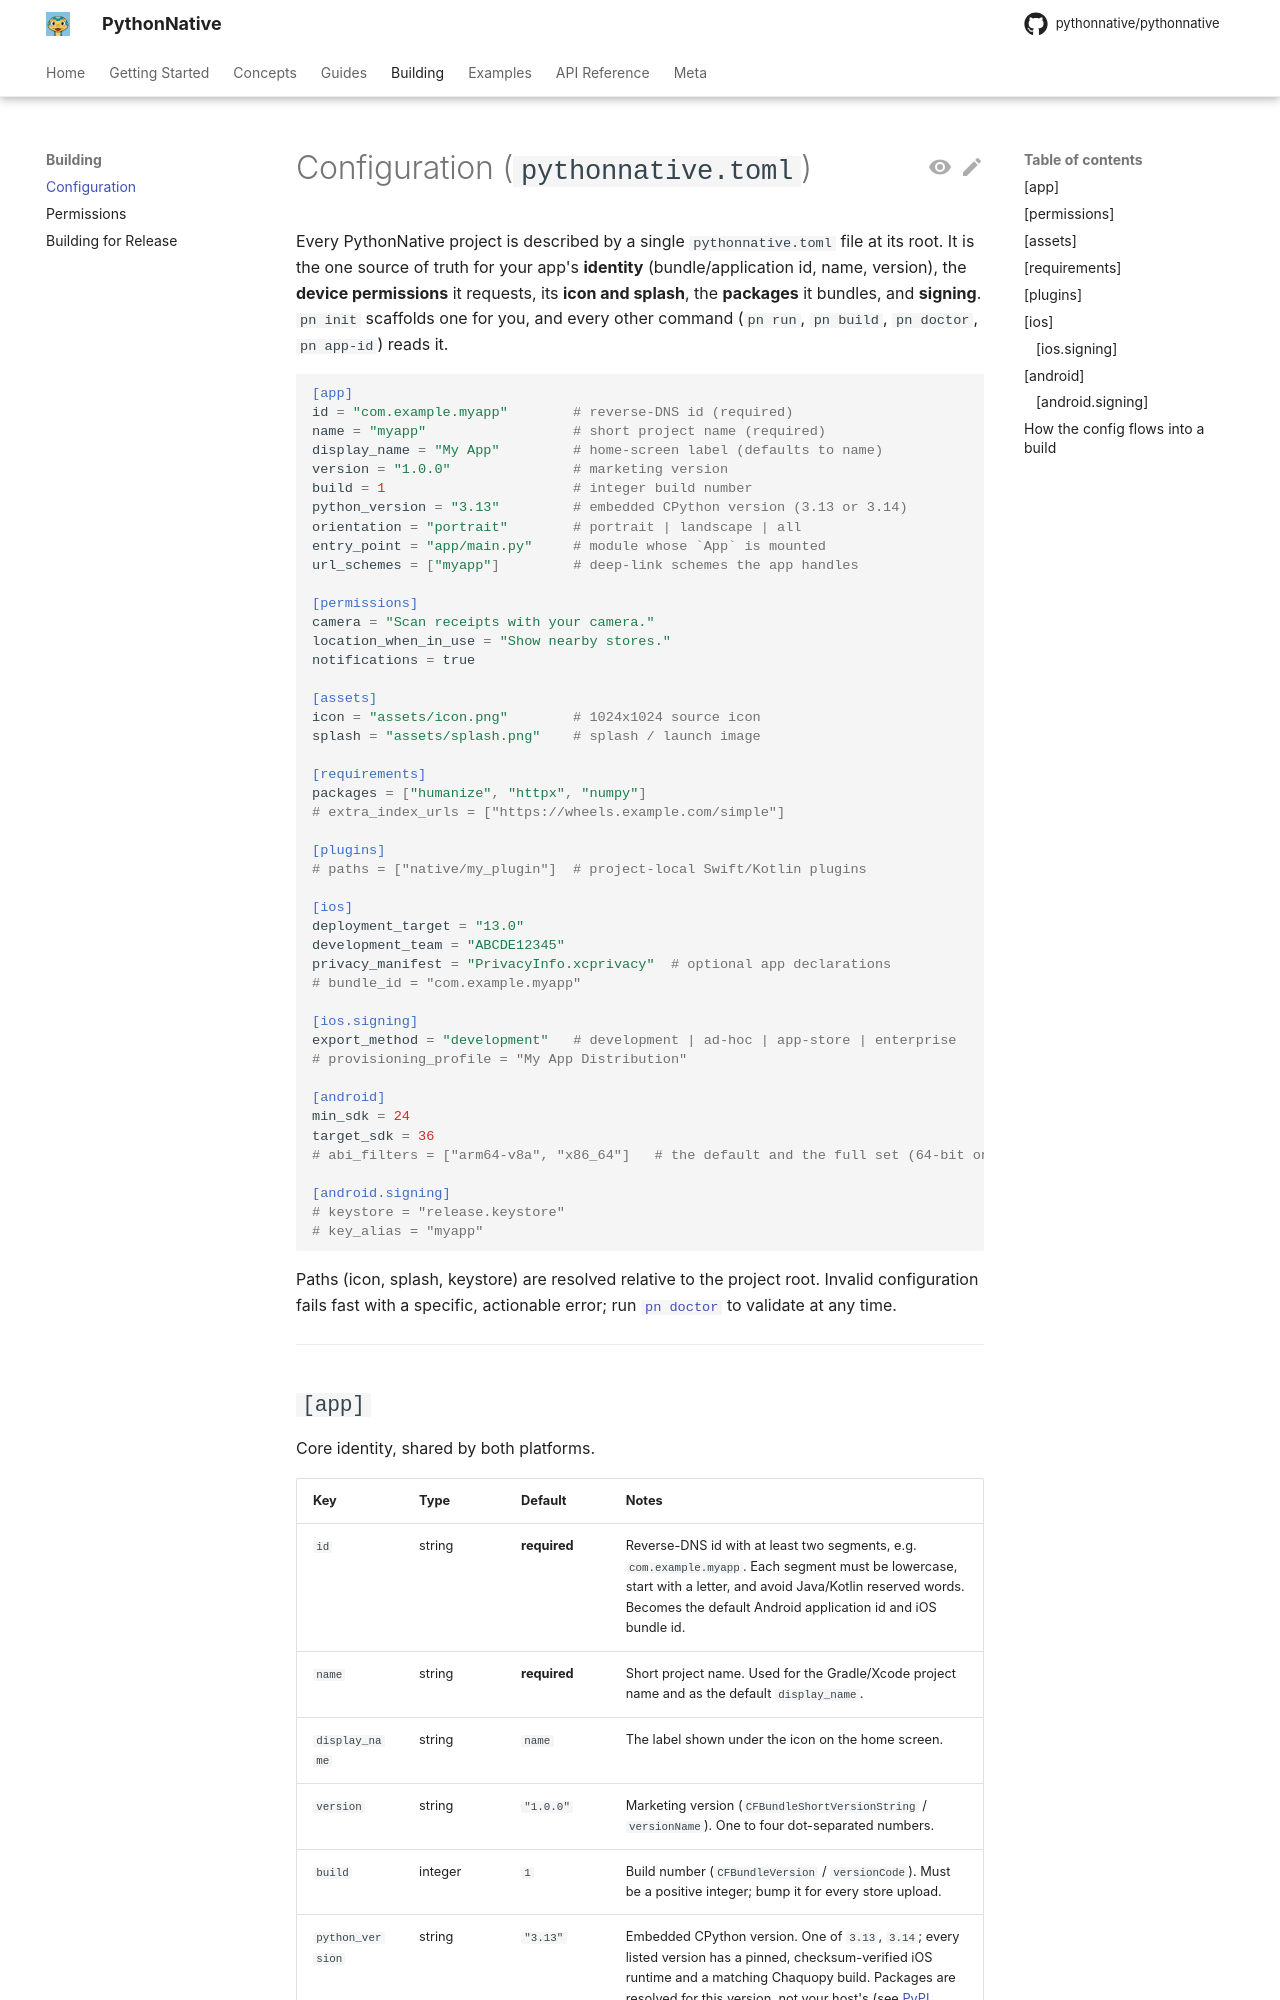

repository: Elevenapple/pythonnative · page: guides/configuration/index.html · generator: mkdocs

# Configuration (`pythonnative.toml`)

Every PythonNative project is described by a single `pythonnative.toml`
file at its root. It is the one source of truth for your app's
**identity** (bundle/application id, name, version), the **device
permissions** it requests, its **icon and splash**, the **packages** it
bundles, and **signing**. `pn init` scaffolds one for you, and every
other command (`pn run`, `pn build`, `pn doctor`, `pn app-id`) reads it.

```toml
[app]
id = "com.example.myapp"        # reverse-DNS id (required)
name = "myapp"                  # short project name (required)
display_name = "My App"         # home-screen label (defaults to name)
version = "1.0.0"               # marketing version
build = 1                       # integer build number
python_version = "3.13"         # embedded CPython version (3.13 or 3.14)
orientation = "portrait"        # portrait | landscape | all
entry_point = "app/main.py"     # module whose `App` is mounted
url_schemes = ["myapp"]         # deep-link schemes the app handles

[permissions]
camera = "Scan receipts with your camera."
location_when_in_use = "Show nearby stores."
notifications = true

[assets]
icon = "assets/icon.png"        # 1024x1024 source icon
splash = "assets/splash.png"    # splash / launch image

[requirements]
packages = ["humanize", "httpx", "numpy"]
# extra_index_urls = ["https://wheels.example.com/simple"]

[plugins]
# paths = ["native/my_plugin"]  # project-local Swift/Kotlin plugins

[ios]
deployment_target = "13.0"
development_team = "ABCDE12345"
privacy_manifest = "PrivacyInfo.xcprivacy"  # optional app declarations
# bundle_id = "com.example.myapp"

[ios.signing]
export_method = "development"   # development | ad-hoc | app-store | enterprise
# provisioning_profile = "My App Distribution"

[android]
min_sdk = 24
target_sdk = 36
# abi_filters = ["arm64-v8a", "x86_64"]   # the default and the full set (64-bit only)

[android.signing]
# keystore = "release.keystore"
# key_alias = "myapp"
```

Paths (icon, splash, keystore) are resolved relative to the project
root. Invalid configuration fails fast with a specific, actionable
error; run [`pn doctor`](../api/cli.md) to validate at any time.

---
